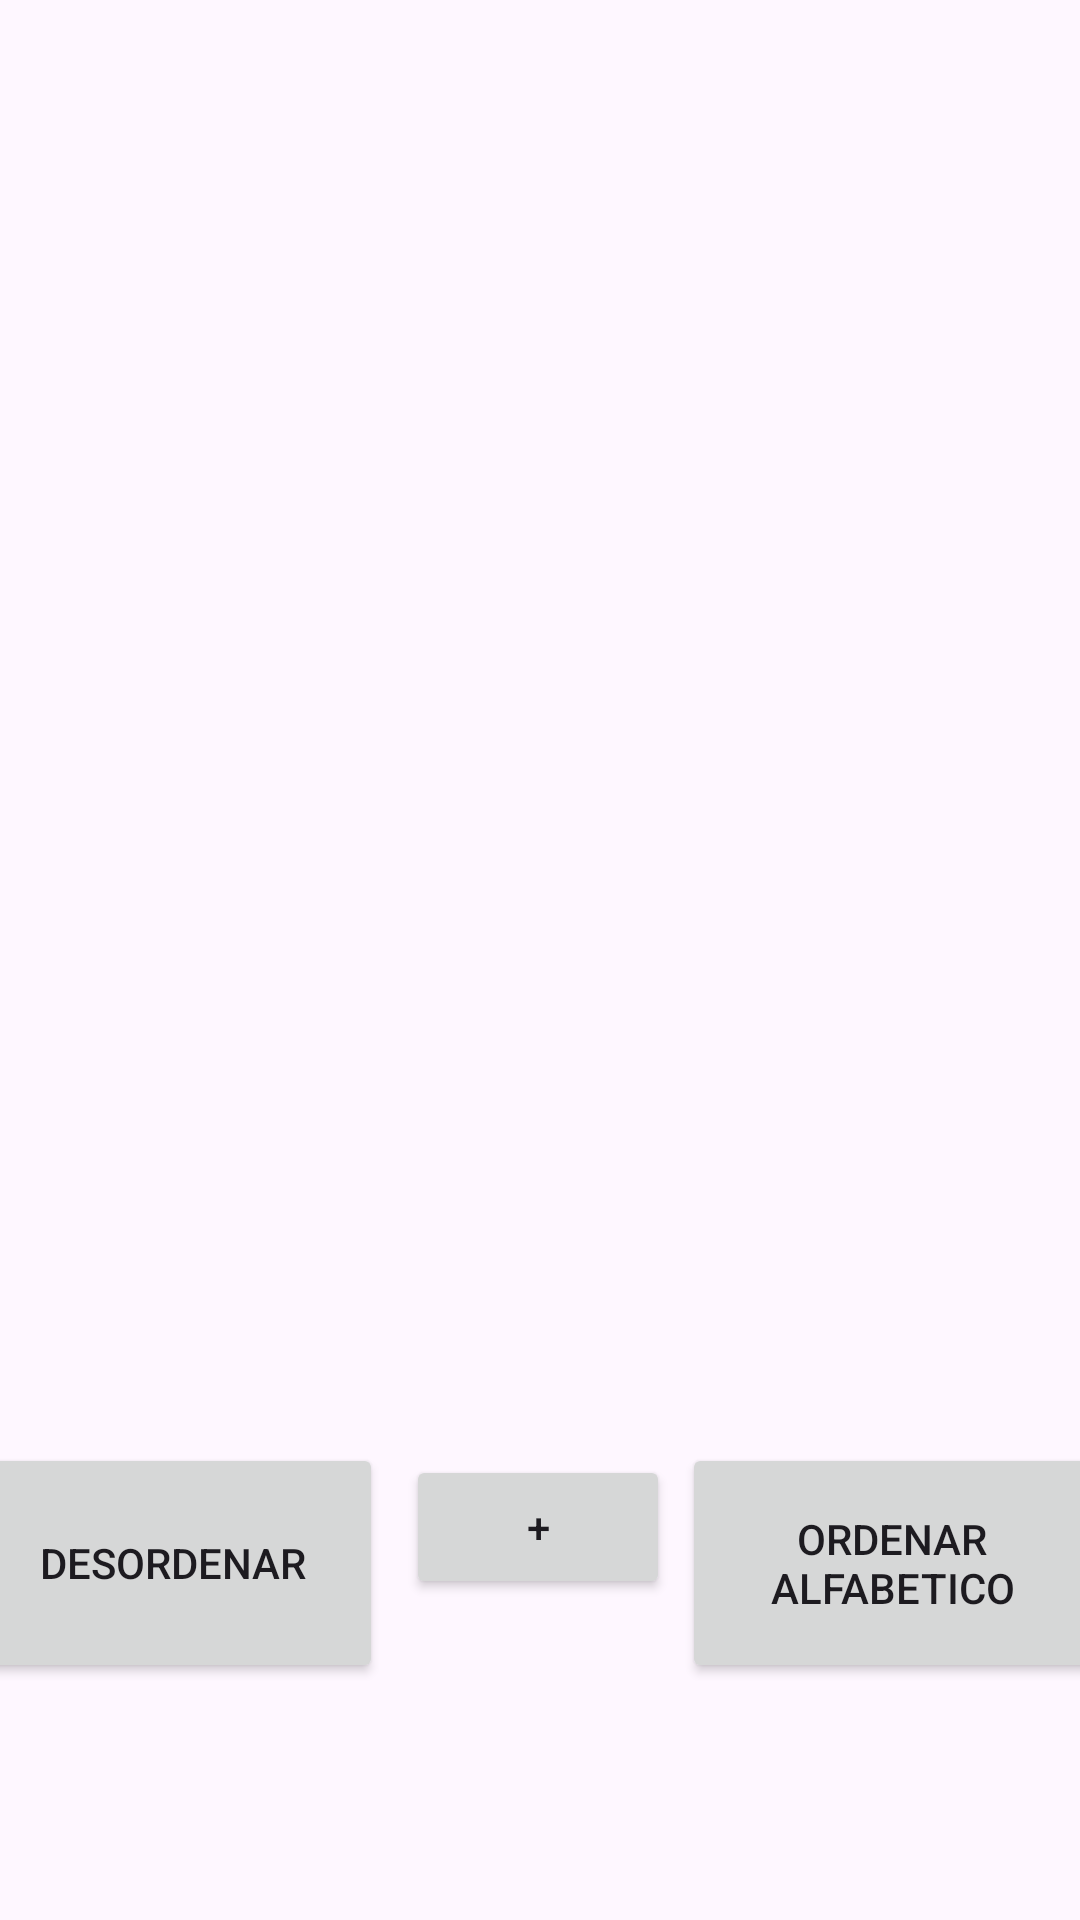

This screen was rendered from an Android layout file. Write that file and the resources it references.
<!-- AndroidManifest.xml: application theme Theme.EjerciciosJunio -->
<!-- res/layout/main_zoo.xml -->
<?xml version="1.0" encoding="utf-8"?>
<androidx.constraintlayout.widget.ConstraintLayout xmlns:android="http://schemas.android.com/apk/res/android"
    xmlns:app="http://schemas.android.com/apk/res-auto"
    xmlns:tools="http://schemas.android.com/tools"
    android:layout_width="match_parent"
    android:layout_height="match_parent"
    tools:context=".ejerciciosPractJunio.ejZooJorge.mainZoo">

    <androidx.recyclerview.widget.RecyclerView
        android:id="@+id/ut06_recycler_zoo"
        android:layout_width="349dp"
        android:layout_height="417dp"
        android:layout_marginStart="1dp"
        android:layout_marginTop="1dp"
        android:layout_marginEnd="1dp"
        android:layout_marginBottom="96dp"
        app:layout_constraintBottom_toBottomOf="parent"
        app:layout_constraintEnd_toEndOf="parent"
        app:layout_constraintStart_toStartOf="parent"
        app:layout_constraintTop_toTopOf="parent" />

    <Button
        android:id="@+id/ut06_btAdd"
        android:layout_width="wrap_content"
        android:layout_height="wrap_content"
        android:layout_marginTop="4dp"
        android:text="+"
        app:layout_constraintEnd_toEndOf="parent"
        app:layout_constraintHorizontal_bias="0.498"
        app:layout_constraintStart_toStartOf="parent"
        app:layout_constraintTop_toBottomOf="@+id/ut06_recycler_zoo" />

    <Button
        android:id="@+id/ut06_btDesordenar"
        android:layout_width="140dp"
        android:layout_height="80dp"
        android:layout_marginEnd="8dp"
        android:text="DESORDENAR"
        app:layout_constraintBottom_toBottomOf="@+id/ut06_btAdd"
        app:layout_constraintEnd_toStartOf="@+id/ut06_btAdd"
        app:layout_constraintTop_toBottomOf="@+id/ut06_recycler_zoo"
        app:layout_constraintVertical_bias="0.0" />

    <Button
        android:id="@+id/ut06_btOrdAlf"
        android:layout_width="140dp"
        android:layout_height="80dp"
        android:layout_marginStart="4dp"
        android:text="ORDENAR ALFABETICO"
        app:layout_constraintBottom_toBottomOf="@+id/ut06_btAdd"
        app:layout_constraintStart_toEndOf="@+id/ut06_btAdd"
        app:layout_constraintTop_toBottomOf="@+id/ut06_recycler_zoo"
        app:layout_constraintVertical_bias="0.0" />

</androidx.constraintlayout.widget.ConstraintLayout>
<!-- resources referenced by this layout -->
<resources>
  <style name="Theme.EjerciciosJunio" parent="Base.Theme.EjerciciosJunio" />
  <style name="Base.Theme.EjerciciosJunio" parent="Theme.Material3.DayNight.NoActionBar">
          
          
      </style>
</resources>
